Run: headless pygame with SDL's dummy video driver; simulated clock (each Clock.tick advances the game by its frame time, no real sleeping); random seed 0; keys injected as events and as key.get_pressed() state; no mouse input.
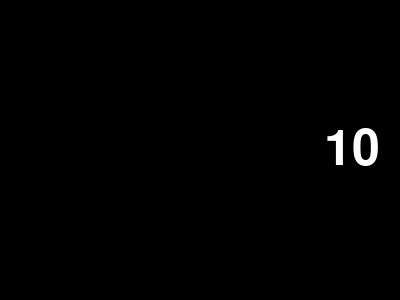
Frame 1 of 4 · flips 1–60 · no input
Frame 2 of 4 · flips 61–180 · tapped SPACE, RETURN · held RIGHT (→), D · screen unchanged from frame 1, image omitted
Frame 3 of 4 · flips 181–300 · held DOWN (↓), S · screen unchanged from frame 2, image omitted
Frame 4 of 4 · flips 301–420 · held LEFT (←), A, UP (↑), W · screen unchanged from frame 3, image omitted

The pygame program that drew these frames:

import pygame
import sys

def countdown_timer(duration):
    pygame.init()

    # Configuración de la pantalla
    screen = pygame.display.set_mode((400, 300))
    pygame.display.set_caption('Countdown Timer')

    # Configuración de fuentes y colores
    font = pygame.font.Font(None, 74)
    white = (255, 255, 255)
    black = (0, 0, 0)

    # Definir el evento de temporizador
    TIMER_EVENT = pygame.USEREVENT + 1
    pygame.time.set_timer(TIMER_EVENT, 1000)  # Evento cada 1000 ms (1 segundo)

    # Tiempo inicial
    remaining_time = duration

    running = True
    while running:
        for event in pygame.event.get():
            if event.type == pygame.QUIT:
                pygame.quit()
                sys.exit()
            elif event.type == TIMER_EVENT:
                # Reducir el tiempo restante en 1 segundo
                remaining_time -= 1

        # Limpiar la pantalla
        screen.fill(black)

        # Renderizar el texto del contador en el costado derecho
        text = font.render(str(remaining_time), True, white)
        text_rect = text.get_rect(midright=(380, 150))  # Posición en el costado derecho
        screen.blit(text, text_rect)

        # Actualizar la pantalla
        pygame.display.flip()

        # Salir si el tiempo ha terminado
        if remaining_time <= 0:
            pygame.time.wait(2000)
            running = False

    pygame.quit()

# Llamada a la función con una duración de 10 segundos
countdown_timer(10)
